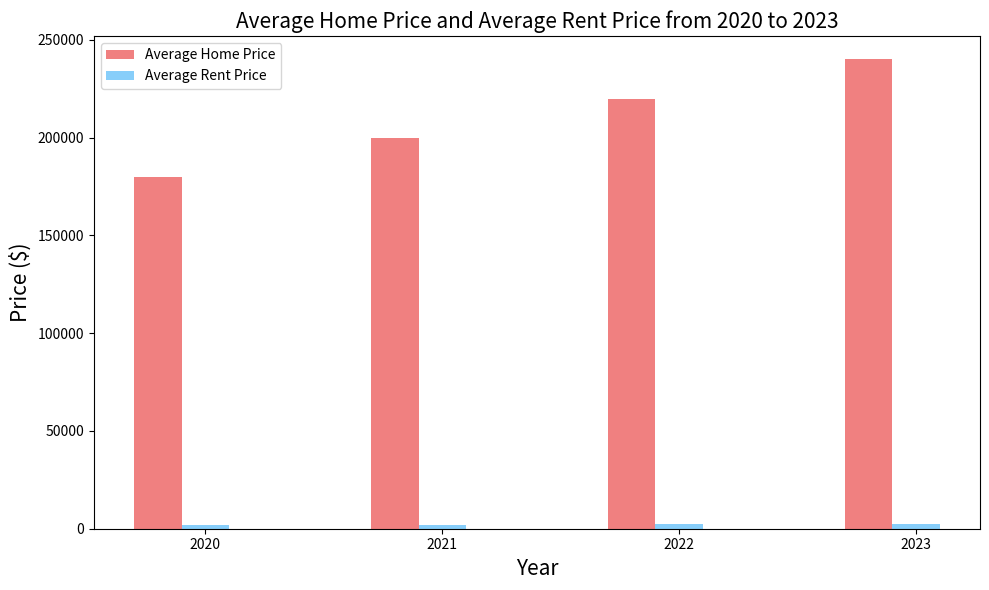

This chart was generated by the following Python code: (Note: this script raises an exception after producing the figure.)

import matplotlib.pyplot as plt
import numpy as np

data = [[2020,180000,1800],[2021,200000,2000],[2022,220000,2200],[2023,240000,2400]]

Year, Average_Home_Price, Average_Rent_Price = np.array(data).T

fig = plt.figure(figsize=(10, 6))
ax = fig.add_subplot()

plt.bar(Year-0.2, Average_Home_Price, width=0.2, color='#F08080', label='Average Home Price')
plt.bar(Year, Average_Rent_Price, width=0.2, color='#87CEFA', label='Average Rent Price')

ax.set_xticks(Year)
ax.set_title('Average Home Price and Average Rent Price from 2020 to 2023', fontsize=15)
ax.set_xlabel('Year', fontsize=15)
ax.set_ylabel('Price ($)', fontsize=15)

plt.legend()
plt.tight_layout()
plt.savefig('bar chart/png/216.png')
plt.show()
plt.clf()
